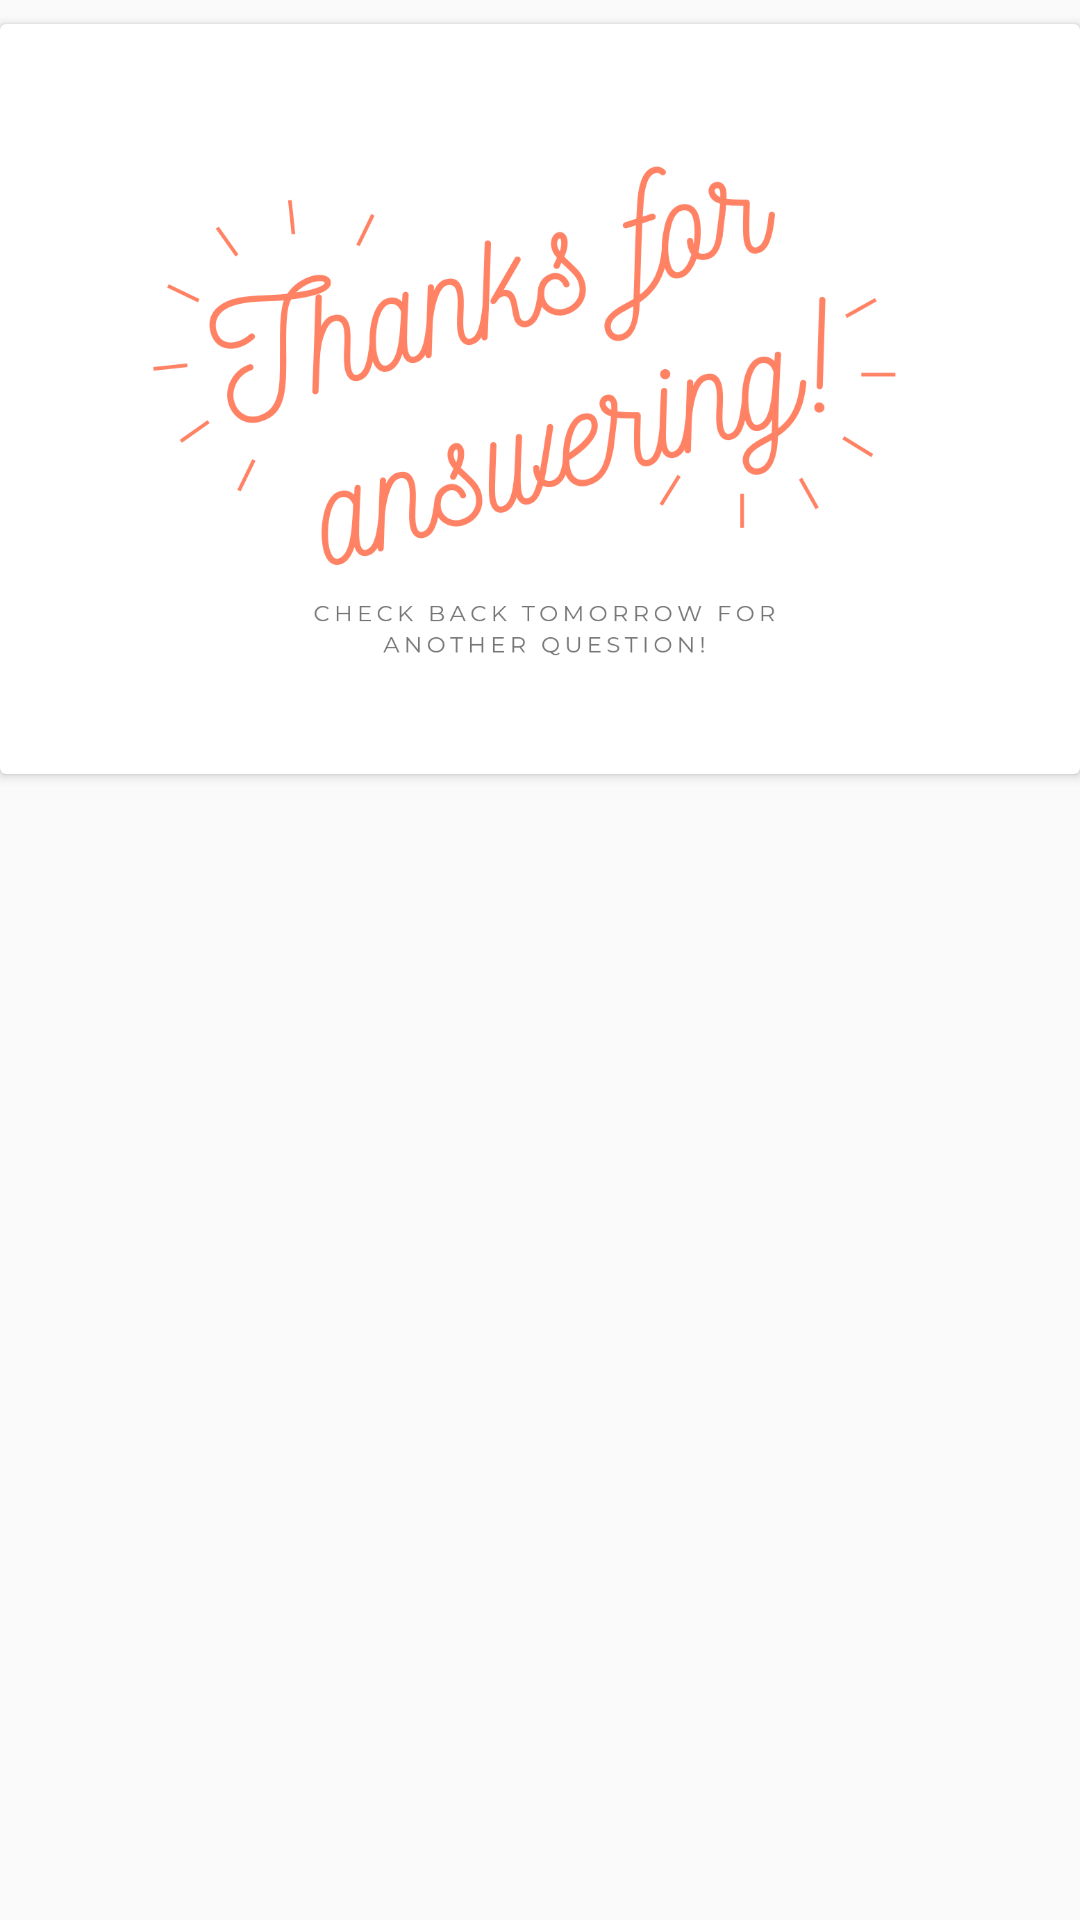

Android layout source for this screen:
<!-- AndroidManifest.xml: application theme AppTheme -->
<!-- res/layout/fragment_child_submitted.xml -->
<?xml version="1.0" encoding="utf-8"?>
<androidx.constraintlayout.widget.ConstraintLayout
    xmlns:android="http://schemas.android.com/apk/res/android"
    xmlns:app="http://schemas.android.com/apk/res-auto"
    xmlns:tools="http://schemas.android.com/tools"
    android:layout_width="match_parent"
    android:layout_height="match_parent">

    <androidx.cardview.widget.CardView
        android:layout_width="match_parent"
        android:layout_height="wrap_content"
        android:layout_gravity="center"
        android:layout_marginTop="8dp"
        android:paddingHorizontal="8dp"
        app:layout_constraintEnd_toEndOf="parent"
        app:layout_constraintStart_toStartOf="parent"
        app:layout_constraintTop_toTopOf="parent">

        <androidx.constraintlayout.widget.ConstraintLayout
            android:layout_width="match_parent"
            android:layout_height="wrap_content">

            <ImageView
                android:id="@+id/imageView2"
                android:layout_width="400dp"
                android:layout_height="250dp"
                android:layout_marginStart="8dp"
                android:layout_marginLeft="8dp"
                android:layout_marginEnd="8dp"
                android:layout_marginRight="8dp"
                app:layout_constraintEnd_toEndOf="parent"
                app:layout_constraintHorizontal_bias="0.6"
                app:layout_constraintStart_toStartOf="parent"
                app:layout_constraintTop_toTopOf="parent"
                app:srcCompat="@drawable/thanksv3" />

        </androidx.constraintlayout.widget.ConstraintLayout>

    </androidx.cardview.widget.CardView>


</androidx.constraintlayout.widget.ConstraintLayout>
<!-- resources referenced by this layout -->
<resources>
  <!-- drawable thanksv3: png bitmap (drawable-v24, 99001 bytes) -->
  <style name="AppTheme" parent="Theme.AppCompat.Light.NoActionBar">
          
          <item name="colorPrimary">#ff8264</item>
          <item name="colorPrimaryDark">#ff6d4b</item>
          <item name="colorAccent">#FFD064</item>
      </style>
</resources>
